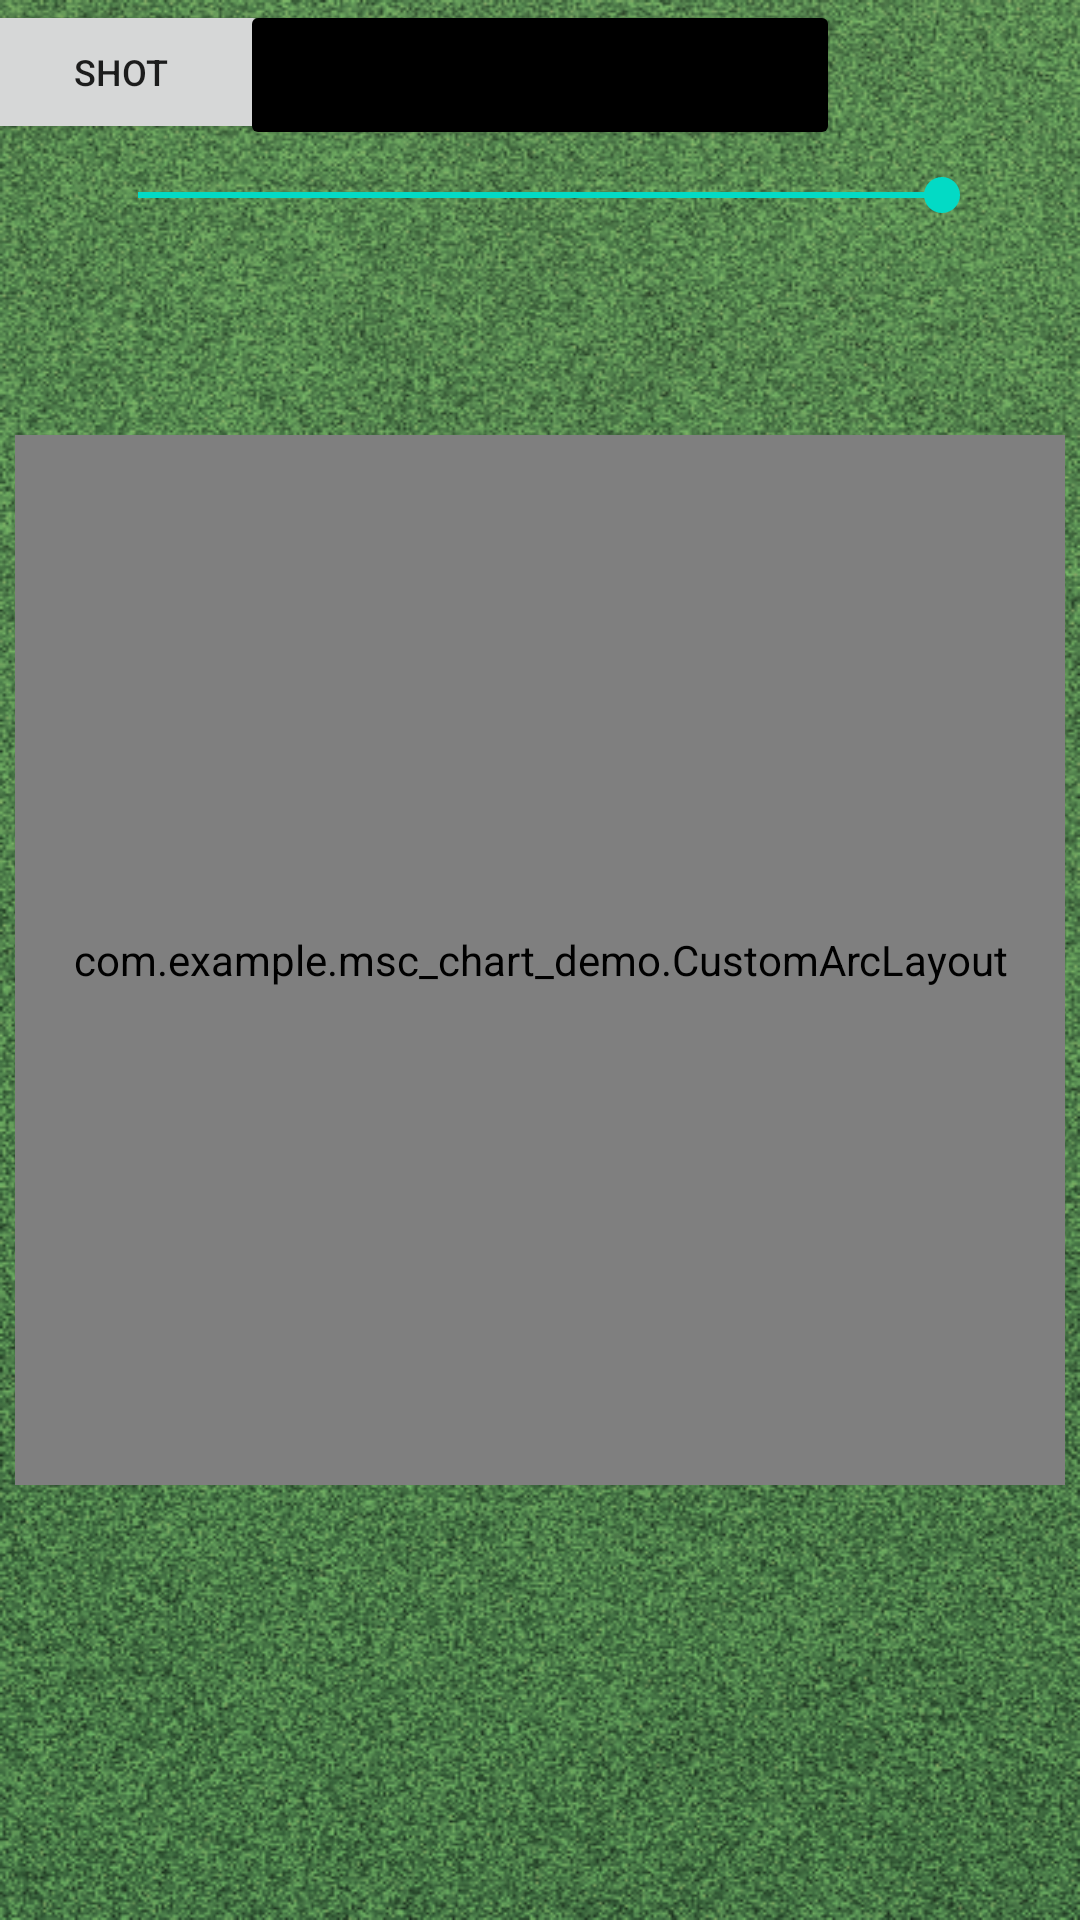

Here is an Android app screen rendered from its layout file. Give the layout XML and the strings, colors and styles it references.
<!-- AndroidManifest.xml: application theme Theme.Mscchartdemo -->
<!-- res/layout/activity_arc_layout.xml -->
<?xml version="1.0" encoding="utf-8"?>
<androidx.constraintlayout.widget.ConstraintLayout xmlns:android="http://schemas.android.com/apk/res/android"
    xmlns:app="http://schemas.android.com/apk/res-auto"
    xmlns:tools="http://schemas.android.com/tools"
    android:layout_width="match_parent"
    android:layout_height="match_parent"
    android:background="@drawable/bg_grass"
    android:clipChildren="false"
    tools:context=".ArcLayoutActivity">

    <Button
        android:id="@+id/btn_shot"
        android:layout_width="100dp"
        android:layout_height="wrap_content"
        android:text="Shot"
        android:textSize="12dp"
        app:layout_constraintTop_toTopOf="parent"
        app:layout_constraintEnd_toStartOf="@id/btn_title"
        app:layout_constraintStart_toStartOf="parent"
        />

    <Button
        android:id="@+id/btn_title"
        android:layout_width="200dp"
        android:layout_height="50dp"
        android:layout_alignParentEnd="false"
        android:layout_centerHorizontal="true"
        android:backgroundTint="@color/black"
        android:clickable="false"
        android:gravity="center"
        android:textSize="10dp"
        android:text="Arc Layout Test"
        android:visibility="visible"
        app:layout_constraintEnd_toEndOf="parent"
        app:layout_constraintStart_toStartOf="parent"
        app:layout_constraintTop_toTopOf="parent" />

    <SeekBar
        android:id="@+id/seekbar"
        android:layout_width="300dp"
        android:layout_height="30dp"
        android:layout_centerHorizontal="true"
        android:min= "1"
        android:max = "3"
        android:progress="3"
        app:layout_constraintTop_toBottomOf="@id/btn_title"
        app:layout_constraintStart_toStartOf="parent"
        app:layout_constraintEnd_toEndOf="parent"
        android:visibility="visible"
        />

    <com.example.msc_chart_demo.CustomArcLayout
        android:id="@+id/customArcLayout"
        android:layout_width="350dp"
        android:layout_height="350dp"
        android:clipChildren="false"
        app:layout_constraintTop_toTopOf="parent"
        app:layout_constraintStart_toStartOf="parent"
        app:layout_constraintEnd_toEndOf="parent"
        app:layout_constraintBottom_toBottomOf="parent">

    </com.example.msc_chart_demo.CustomArcLayout>

</androidx.constraintlayout.widget.ConstraintLayout>
<!-- resources referenced by this layout -->
<resources>
  <color name="black">#FF000000</color>
  <!-- drawable bg_grass: png bitmap (drawable-v24, 654936 bytes) -->
  <style name="Theme.Mscchartdemo" parent="Theme.MaterialComponents.DayNight.DarkActionBar">
          
          <item name="colorPrimary">@color/purple_500</item>
          <item name="colorPrimaryVariant">@color/purple_700</item>
          <item name="colorOnPrimary">@color/white</item>
          
          <item name="colorSecondary">@color/teal_200</item>
          <item name="colorSecondaryVariant">@color/teal_700</item>
          <item name="colorOnSecondary">@color/black</item>
          
          <item name="android:statusBarColor" tools:targetApi="l">?attr/colorPrimaryVariant</item>
          
      </style>
  <color name="purple_500">#FF6200EE</color>
  <color name="purple_700">#FF3700B3</color>
  <color name="white">#FFFFFFFF</color>
  <color name="teal_200">#FF03DAC5</color>
  <color name="teal_700">#FF018786</color>
</resources>
